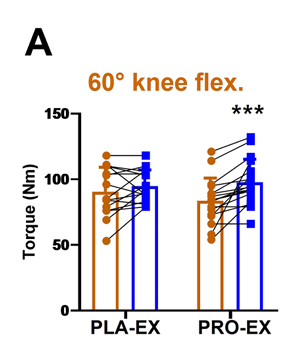

Source data for this figure (header and first rows):
PLA, 89.24581005586593, 0, mean_pre
PLA, 108.5, 0, upper_sd_pre
PLA, 93.44, 0, mean_post
PLA, 107.3, 0, upper_sd_post
PRO, 82.54, 1, mean_pre
PRO, 100.6, 1, upper_sd_pre
PRO, 96.37, 1, mean_post
PRO, 115.2, 1, upper_sd_post
